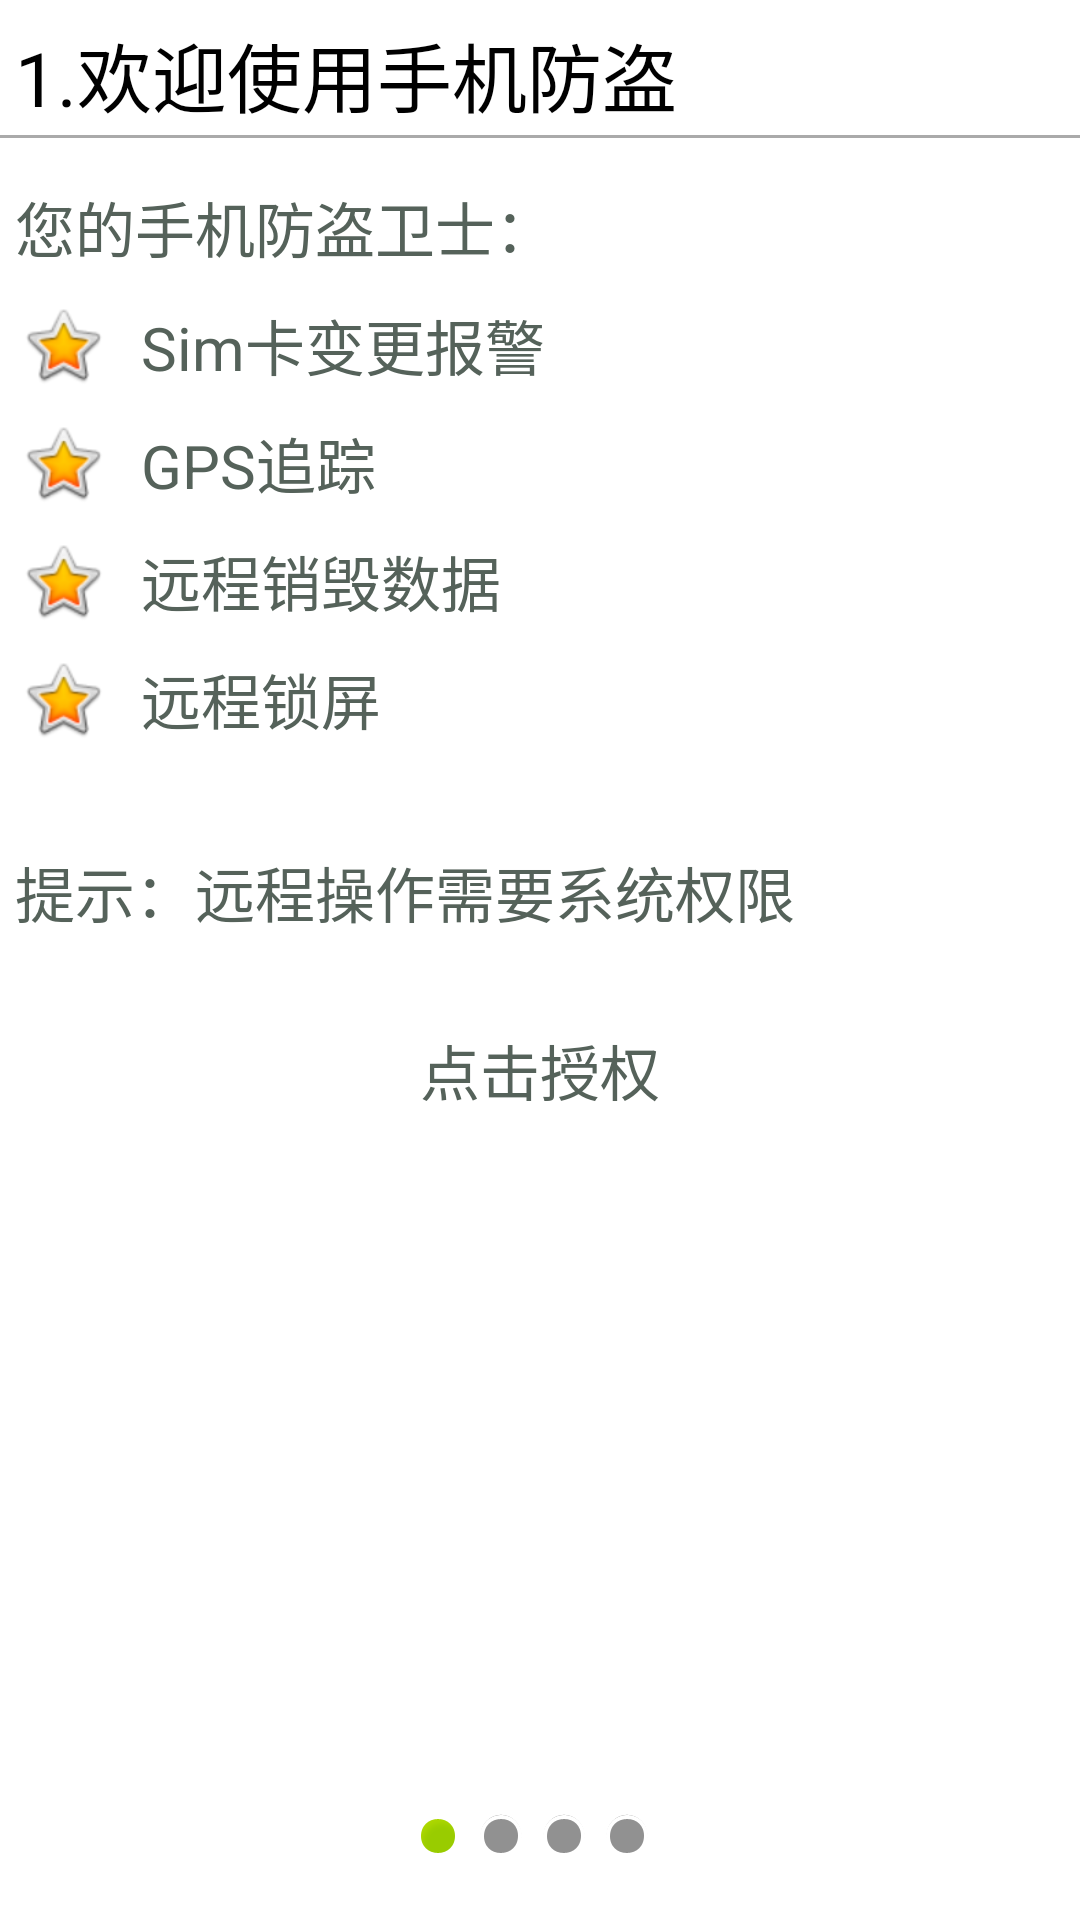

Here is an Android app screen rendered from its layout file. Give the layout XML and the strings, colors and styles it references.
<!-- AndroidManifest.xml: application theme android:Theme.Black.NoTitleBar -->
<!-- res/layout/activity_setup_main.xml -->
<?xml version="1.0" encoding="utf-8"?>

<ViewFlipper xmlns:android="http://schemas.android.com/apk/res/android"
    android:id="@+id/body_flipper"
    android:layout_width="match_parent"
    android:layout_height="match_parent" >

    <include
        android:id="@+id/setup_layout_one"
        layout="@layout/setup_one" />

    <include
        android:id="@+id/setup_layout_two"
        layout="@layout/setup_two" />
    <include
        android:id="@+id/setup_layout_three"
        layout="@layout/setup_three" />
    <include
        android:id="@+id/setup_layout_four"
        layout="@layout/setup_four" />

</ViewFlipper>
<!-- res/layout/setup_one.xml (included above) -->
<?xml version="1.0" encoding="utf-8"?>
<RelativeLayout xmlns:android="http://schemas.android.com/apk/res/android"
    android:layout_width="match_parent"
    android:layout_height="match_parent"
    android:background="@android:color/white" >

    <TextView
        android:id="@+id/setupone_title"
        style="@style/setup_title_style"
        android:text="@string/setupone_title" >
    </TextView>

    <TextView
        android:id="@+id/on_line"
        android:layout_width="match_parent"
        android:layout_height="1dip"
        android:layout_below="@id/setupone_title"
        android:background="@android:color/darker_gray" >
    </TextView>

    <TextView
        android:id="@+id/setup_context_hint"
        style="@style/setup_context_style"
        android:layout_below="@id/on_line"
        android:layout_marginTop="10dip"
        android:text="@string/setupone_context_hint" />

    <LinearLayout
        android:id="@+id/linearlayout1"
        android:layout_width="match_parent"
        android:layout_height="wrap_content"
        android:layout_below="@id/setup_context_hint"
        android:orientation="horizontal" >

        <ImageView style="@style/setup_imagestar_style" />

        <TextView
            style="@style/setup_context_style"
            android:layout_gravity="center"
            android:text="@string/setupone_context_text1" />
    </LinearLayout>

    <LinearLayout
        android:id="@+id/linearlayout2"
        android:layout_width="match_parent"
        android:layout_height="wrap_content"
        android:layout_below="@+id/linearlayout1"
        android:orientation="horizontal" >

        <ImageView style="@style/setup_imagestar_style" />

        <TextView
            style="@style/setup_context_style"
            android:layout_gravity="center"
            android:text="@string/setupone_context_text2" />
    </LinearLayout>

    <LinearLayout
        android:id="@+id/linearlayout3"
        android:layout_width="match_parent"
        android:layout_height="wrap_content"
        android:layout_below="@+id/linearlayout2"
        android:orientation="horizontal" >

        <ImageView style="@style/setup_imagestar_style" />

        <TextView
            style="@style/setup_context_style"
            android:layout_gravity="center"
            android:text="@string/setupone_context_text3" />
    </LinearLayout>

    <LinearLayout
        android:id="@+id/linearlayout4"
        android:layout_width="match_parent"
        android:layout_height="wrap_content"
        android:layout_below="@+id/linearlayout3"
        android:orientation="horizontal" >

        <ImageView style="@style/setup_imagestar_style" />

        <TextView
            style="@style/setup_context_style"
            android:layout_gravity="center"
            android:text="@string/setupone_context_text4" />
    </LinearLayout>

    <TextView
        android:id="@+id/hint"
        style="@style/setup_context_style"
        android:layout_below="@+id/linearlayout4"
        android:layout_gravity="center"
        android:layout_marginTop="25dip"
        android:text="@string/setupone_hint" />
    
    <LinearLayout
        android:layout_width="wrap_content"
        android:layout_height="wrap_content"
        android:layout_below="@id/hint"
        android:layout_centerHorizontal="true"
        android:layout_marginTop="20dip"
        android:onClick="activeAdmin"
        android:orientation="horizontal" >

        <TextView
            android:id="@+id/power_hint_text"
            style="@style/setup_context_style"
            android:layout_width="wrap_content"
            android:layout_height="wrap_content"
            android:layout_gravity="left|center_vertical"
            android:text="@string/setupone_power_off" />

        <ImageView
            android:id="@+id/power_switch"
            android:layout_width="wrap_content"
            android:layout_height="wrap_content"
            android:layout_gravity="right|center_vertical"
            android:src="@drawable/switch_off_normal" />
    </LinearLayout>

    <LinearLayout
        android:layout_width="match_parent"
        android:layout_height="wrap_content"
        android:layout_alignParentBottom="true"
        android:layout_alignParentLeft="true"
        android:layout_marginBottom="20dp"
        android:gravity="center"
        android:orientation="horizontal" >

        <ImageView style="@style/image_start_online_style" />

        <ImageView style="@style/image_start_offline_style" />

        <ImageView style="@style/image_start_offline_style" />

        <ImageView style="@style/image_start_offline_style" />
    </LinearLayout>

</RelativeLayout>
<!-- res/layout/setup_two.xml (included above) -->
<?xml version="1.0" encoding="utf-8"?>
<RelativeLayout xmlns:android="http://schemas.android.com/apk/res/android"
    android:layout_width="match_parent"
    android:layout_height="match_parent"
    android:background="@android:color/white" >

    <TextView
        android:id="@+id/setuptwo_title"
        style="@style/setup_title_style"
        android:text="@string/setuptwo_title" >
    </TextView>

    <TextView
        android:id="@+id/on_line"
        android:layout_width="match_parent"
        android:layout_height="1dip"
        android:layout_below="@id/setuptwo_title"
        android:background="@android:color/darker_gray" >
    </TextView>

    <TextView
        android:id="@+id/setuptwo_context_hint"
        style="@style/setup_context_style"
        android:layout_below="@id/on_line"
        android:layout_marginTop="10dip"
        android:text="@string/setuptwo_context_hint" />

    <LinearLayout
        android:id="@+id/layout1"
        android:layout_width="wrap_content"
        android:layout_height="wrap_content"
        android:layout_below="@id/setuptwo_context_hint"
        android:layout_centerHorizontal="true"
        android:layout_marginTop="20dip"
        android:onClick="boundSim"
        android:orientation="horizontal" >

        <TextView
            android:id="@+id/bound_sim_text"
            style="@style/setup_context_style"
            android:layout_width="wrap_content"
            android:layout_height="wrap_content"
            android:layout_gravity="left|center_vertical"
            android:text="@string/setuptwo_text" />

        <ImageView
            android:id="@+id/sim_switch"
            android:layout_width="wrap_content"
            android:layout_height="wrap_content"
            android:layout_gravity="right|center_vertical"
            android:src="@drawable/switch_off_normal" />
    </LinearLayout>

    <TextView
        android:id="@+id/setuptwo_text2"
        style="@style/setup_context_style"
        android:layout_width="match_parent"
        android:layout_height="wrap_content"
        android:layout_below="@id/layout1"
        android:layout_marginTop="15dip"
        android:text="@string/setuptwo_text2" />

    <com.faker.mobilesafe.view.ui.ClearEditText
        android:id="@+id/safe_number_edit"
        style="@style/clearedit_text_style"
        android:layout_width="match_parent"
        android:layout_height="wrap_content"
        android:layout_below="@id/setuptwo_text2"
        android:layout_margin="5dip"
        android:hint="@string/setuptwo_edit_hint"
        android:inputType="phone|number" />

    <Button
        android:id="@+id/select_contact"
        android:layout_width="match_parent"
        android:layout_height="wrap_content"
        android:layout_alignLeft="@id/safe_number_edit"
        android:layout_alignRight="@id/safe_number_edit"
        android:layout_below="@id/safe_number_edit"
        android:layout_centerHorizontal="true"
        android:layout_marginTop="10dp"
        android:onClick="selectContact"
        android:background="@drawable/login_button_bg"
        android:text="@string/setuptwo_button_text"
        android:textSize="20sp" />

    <LinearLayout
        android:layout_width="match_parent"
        android:layout_height="wrap_content"
        android:layout_alignParentBottom="true"
        android:layout_alignParentLeft="true"
        android:layout_marginBottom="20dp"
        android:gravity="center"
        android:orientation="horizontal" >

        <ImageView style="@style/image_start_offline_style" />

        <ImageView style="@style/image_start_online_style" />

        <ImageView style="@style/image_start_offline_style" />

        <ImageView style="@style/image_start_offline_style" />
    </LinearLayout>

</RelativeLayout>
<!-- res/layout/setup_three.xml (included above) -->
<?xml version="1.0" encoding="utf-8"?>
<RelativeLayout xmlns:android="http://schemas.android.com/apk/res/android"
    android:layout_width="match_parent"
    android:layout_height="match_parent"
    android:background="@android:color/white" >

    <TextView
        android:id="@+id/setupthree_title"
        style="@style/setup_title_style"
        android:text="@string/setupthree_title" >
    </TextView>

    <TextView
        android:id="@+id/on_line"
        android:layout_width="match_parent"
        android:layout_height="1dip"
        android:layout_below="@id/setupthree_title"
        android:background="@android:color/darker_gray" >
    </TextView>

    <TextView
        android:id="@+id/setupthree_context_hint"
        style="@style/setup_context_style"
        android:layout_below="@id/on_line"
        android:layout_marginTop="10dip"
        android:text="@string/setupthree_context_hint" />

    <LinearLayout
        android:id="@+id/layout1"
        android:layout_width="wrap_content"
        android:layout_height="wrap_content"
        android:layout_below="@id/setupthree_context_hint"
        android:layout_centerHorizontal="true"
        android:layout_marginTop="20dip"
        android:onClick="openLost"
        android:orientation="horizontal" >

        <TextView
            android:id="@+id/open_lost"
            style="@style/setup_context_style"
            android:layout_width="wrap_content"
            android:layout_height="wrap_content"
            android:layout_gravity="left|center_vertical"
            android:text="@string/setupthree_text" />

        <ImageView
            android:id="@+id/open_lost_switch"
            android:layout_width="wrap_content"
            android:layout_height="wrap_content"
            android:layout_gravity="right|center_vertical"
            android:src="@drawable/switch_off_normal" />
    </LinearLayout>

    <LinearLayout
        android:layout_width="match_parent"
        android:layout_height="wrap_content"
        android:layout_alignParentBottom="true"
        android:layout_alignParentLeft="true"
        android:layout_marginBottom="20dp"
        android:gravity="center"
        android:orientation="horizontal" >

        <ImageView style="@style/image_start_offline_style" />

        <ImageView style="@style/image_start_offline_style" />

        <ImageView style="@style/image_start_online_style" />

        <ImageView style="@style/image_start_offline_style" />
    </LinearLayout>

</RelativeLayout>
<!-- res/layout/setup_four.xml (included above) -->
<?xml version="1.0" encoding="utf-8"?>
<RelativeLayout xmlns:android="http://schemas.android.com/apk/res/android"
    android:layout_width="match_parent"
    android:layout_height="match_parent"
    android:background="@android:color/white" >

    <TextView
        android:id="@+id/setupfour_title"
        style="@style/setup_title_style"
        android:text="@string/setupfour_title" >
    </TextView>

    <TextView
        android:id="@+id/on_line"
        android:layout_width="match_parent"
        android:layout_height="1dip"
        android:layout_below="@id/setupfour_title"
        android:background="@android:color/darker_gray" >
    </TextView>

    <TextView
        android:id="@+id/setupfour_context_hint"
        style="@style/setup_context_style"
        android:layout_below="@id/on_line"
        android:layout_marginTop="10dip"
        android:text="@string/setupfour_context_hint" />

    <LinearLayout
        android:id="@+id/layout1"
        android:layout_width="wrap_content"
        android:layout_height="wrap_content"
        android:layout_below="@id/setupfour_context_hint"
        android:layout_centerHorizontal="true"
        android:layout_marginTop="20dip"
        android:onClick="hideLost"
        android:orientation="horizontal" >

        <TextView
            android:id="@+id/hide_lost"
            style="@style/setup_context_style"
            android:layout_width="wrap_content"
            android:layout_height="wrap_content"
            android:layout_gravity="left|center_vertical"
            android:text="@string/setupfour_text" />

        <ImageView
            android:id="@+id/hide_lost_switch"
            android:layout_width="wrap_content"
            android:layout_height="wrap_content"
            android:layout_gravity="right|center_vertical"
            android:src="@drawable/switch_off_normal" />
    </LinearLayout>

    <LinearLayout
        android:layout_width="match_parent"
        android:layout_height="wrap_content"
        android:layout_below="@id/layout1"
        android:layout_centerHorizontal="true"
        android:layout_marginTop="20dip"
        android:orientation="vertical" >

        <TextView
            style="@style/setup_context_style"
            android:layout_width="wrap_content"
            android:layout_height="wrap_content"
            android:layout_gravity="left|center_vertical"
            android:text="设置指令号码:" />

        <com.faker.mobilesafe.view.ui.ClearEditText
            android:id="@+id/reload_command"
            style="@style/clearedit_text_style"
            android:layout_width="match_parent"
            android:layout_height="wrap_content"
            android:layout_margin="5dip"
            android:inputType="number" />
    </LinearLayout>

    <LinearLayout
        android:layout_width="match_parent"
        android:layout_height="wrap_content"
        android:layout_alignParentBottom="true"
        android:layout_alignParentLeft="true"
        android:layout_marginBottom="20dp"
        android:gravity="center"
        android:orientation="horizontal" >

        <ImageView style="@style/image_start_offline_style" />

        <ImageView style="@style/image_start_offline_style" />

        <ImageView style="@style/image_start_offline_style" />

        <ImageView style="@style/image_start_online_style" />
    </LinearLayout>

</RelativeLayout>
<!-- resources referenced by this layout -->
<resources>
  <string name="setupfour_context_hint">强烈建议您隐藏手机防盗模块，这样能更有效地保护您的手机及数据安全，隐藏后您可以通过拨打指令号码重新进入。</string>
  <string name="setupfour_text">点击隐藏防盗模块：</string>
  <string name="setupfour_title">4.手机防盗模块控制</string>
  <string name="setupone_context_hint">您的手机防盗卫士：</string>
  <string name="setupone_context_text1">Sim卡变更报警</string>
  <string name="setupone_context_text2">GPS追踪</string>
  <string name="setupone_context_text3">远程销毁数据</string>
  <string name="setupone_context_text4">远程锁屏</string>
  <string name="setupone_hint">提示：远程操作需要系统权限</string>
  <string name="setupone_power_off">点击授权</string>
  <string name="setupone_title">1.欢迎使用手机防盗</string>
  <string name="setupthree_context_hint">强烈建议您开启手机防盗，这样能更有效地保护您的手机及数据安全</string>
  <string name="setupthree_text">点击开启手机防盗：</string>
  <string name="setupthree_title">3.开启手机防盗</string>
  <string name="setuptwo_button_text">选择联系人</string>
  <string name="setuptwo_context_hint">提示：一旦sim卡绑定，下次重启手机如果sim卡发生改变,就发送报警短信到安全号码上。</string>
  <string name="setuptwo_edit_hint">输入或选择一个安全号码</string>
  <string name="setuptwo_text">点击绑定SIM卡：</string>
  <string name="setuptwo_text2">设置安全号码：</string>
  <string name="setuptwo_title">2.手机卡的绑定</string>
  <style name="clearedit_text_style" parent="clearedit_password_style">
          <item name="android:drawableLeft">@drawable/icon_user</item>
          <item name="android:inputType">text</item>
      </style>
  <style name="image_start_offline_style" parent="image_start_online_style">
          <item name="android:src">@android:drawable/presence_invisible</item>
      </style>
  <style name="image_start_online_style">
          <item name="android:layout_width">wrap_content</item>
          <item name="android:layout_height">wrap_content</item>
          <item name="android:layout_marginRight">5dip</item>
          <item name="android:src">@android:drawable/presence_online</item>
      </style>
  <style name="setup_context_style">
          <item name="android:layout_width">match_parent</item>
          <item name="android:layout_height">wrap_content</item>
          <item name="android:padding">5dip</item>
          <item name="android:textColor">@color/dialog_text</item>
          <item name="android:textSize">20sp</item>
      </style>
  <style name="setup_imagestar_style">
          <item name="android:layout_width">wrap_content</item>
          <item name="android:layout_height">match_parent</item>
          <item name="android:layout_margin">5dip</item>
          <item name="android:src">@android:drawable/btn_star_big_on</item>
          <item name="android:layout_gravity">center</item>
      </style>
  <style name="setup_title_style">
          <item name="android:layout_width">match_parent</item>
          <item name="android:layout_height">40dip</item>
          <item name="android:layout_marginTop">5dip</item>
          <item name="android:layout_marginLeft">5dip</item>
          <item name="android:gravity">center_vertical|left</item>
          <item name="android:textSize">25sp</item>
          <item name="android:textColor">@android:color/black</item>
      </style>
  <style name="clearedit_password_style">
          <item name="android:background">@drawable/login_edittext_bg</item>
          <item name="android:drawableLeft">@drawable/account_icon</item>
          <item name="android:drawableRight">@drawable/delete_selector</item>
          <item name="android:inputType">textPassword</item>
      </style>
  <color name="dialog_text">#ff55625A</color>
</resources>
